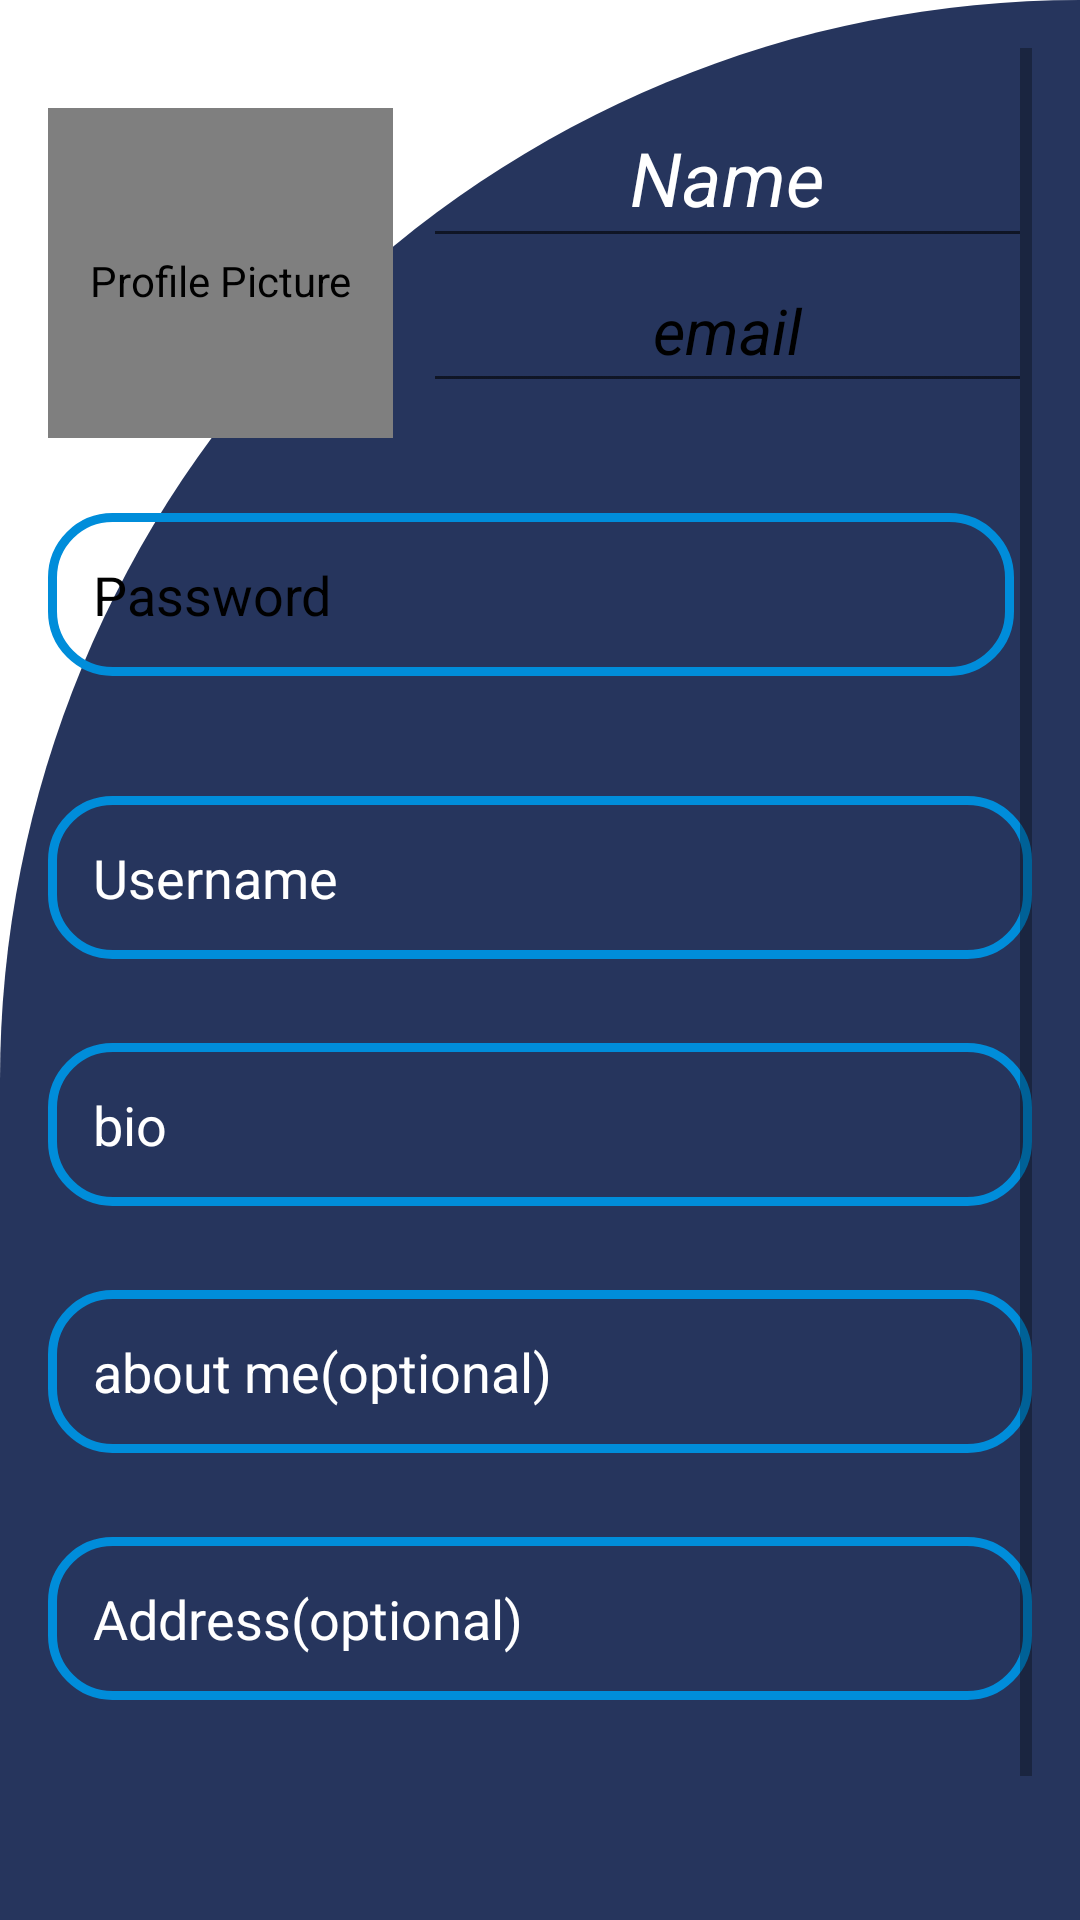

Reconstruct the res/layout file that produces this screen, plus the resources it refers to.
<!-- AndroidManifest.xml: application theme Theme.StudyGroup -->
<!-- res/layout/my_profile.xml -->
<ScrollView xmlns:android="http://schemas.android.com/apk/res/android"
    android:layout_width="match_parent"
    android:layout_height="match_parent"
    xmlns:app="http://schemas.android.com/apk/res-auto"
    android:padding="16dp"
    android:background="@drawable/cut_card_background">

    <LinearLayout
        android:layout_width="match_parent"
        android:layout_height="wrap_content"
        android:orientation="vertical"
        android:gravity="center"
        android:layout_marginTop="5dp">

        <LinearLayout
            android:layout_width="match_parent"
            android:layout_height="wrap_content"
            android:orientation="horizontal"
            android:gravity="center_vertical"
            android:layout_marginBottom="15px">


            <de.hdodenhof.circleimageview.CircleImageView
                android:id="@+id/profile_image"
                android:layout_width="115dp"
                android:layout_marginTop="10dp"
                android:layout_height="115dp"
                android:src="@drawable/squareui"
                app:civ_border_color="@color/black"
                android:contentDescription="Profile Picture"
                android:onClick="changeProfilePicture" />
<LinearLayout
    android:layout_width="match_parent"
    android:layout_height="wrap_content"
    android:orientation="vertical">
            <EditText
                android:id="@+id/name_input"
                android:layout_width="match_parent"
                android:layout_height="wrap_content"
                android:hint="Name"
                android:gravity="center"
                android:padding="10dp"
                android:textStyle="italic"
                android:inputType="textPersonName"
                android:textColorHint="@color/white"
                android:textColor="@color/white"
                android:textSize="25dp"
                android:layout_marginStart="10dp"
                android:layout_weight="1" />

    <EditText
        android:id="@+id/email_input"
        android:layout_width="match_parent"
        android:layout_height="wrap_content"
        android:hint="email"
        android:textStyle="italic"
        android:padding="10dp"
        android:gravity="center"
        android:textColor="@color/black"
        android:textSize="21dp"
        android:textColorHint="@color/black"

        android:inputType="textPersonName"
        android:layout_marginStart="10dp"
        android:layout_weight="1" />

        </LinearLayout>

    </LinearLayout>

        <LinearLayout
            android:layout_width="match_parent"
            android:layout_height="wrap_content"
            android:orientation="horizontal">
        <EditText
            android:id="@+id/password_input"
            android:layout_width="322dp"
            android:layout_height="wrap_content"
            android:hint="Password"
            android:textColorHint="@color/black"
            android:background="@drawable/custome_edittor"
            android:padding="15dp"
            android:layout_marginTop="20dp"

            android:inputType="textPassword"
            android:layout_marginBottom="20dp" />
            <ImageView
                android:layout_width="73dp"
                android:layout_height="45dp"

                android:layout_gravity="center"
                android:layout_marginLeft="1dp"
                android:id="@+id/passedit"
                android:background="@drawable/baseline_edit_24"/>
        </LinearLayout>

        <EditText
            android:id="@+id/uname_input"
            android:layout_width="match_parent"
            android:layout_height="wrap_content"
            android:hint="@string/username"
            android:textColor="@color/white"
            android:textColorHint="@color/white"

            android:padding="15dp"
            android:background="@drawable/custome_edittor"
            android:inputType="textPostalAddress"
            android:layout_marginBottom="8dp"
            android:layout_marginTop="20dp"/>
        <EditText
            android:id="@+id/bio_input"
            android:layout_width="match_parent"
            android:layout_height="wrap_content"
            android:hint="bio"
            android:textColorHint="@color/white"
android:textColor="@color/black"
            android:padding="15dp"
            android:background="@drawable/custome_edittor"
            android:inputType="textPostalAddress"
            android:layout_marginBottom="8dp"
            android:layout_marginTop="20dp"/>
        <EditText
            android:id="@+id/bioinput"
            android:layout_width="match_parent"
            android:layout_height="wrap_content"
            android:hint="about me(optional)"
            android:textColorHint="@color/white"

            android:padding="15dp"
            android:background="@drawable/custome_edittor"
            android:inputType="textPostalAddress"
            android:layout_marginBottom="8dp"
            android:layout_marginTop="20dp"/>

        <EditText
            android:id="@+id/address_input"
            android:layout_width="match_parent"
            android:layout_height="wrap_content"
            android:hint="Address(optional)"
            android:padding="15dp"
            android:textColorHint="@color/white"

            android:background="@drawable/custome_edittor"
            android:inputType="textPostalAddress"
            android:layout_marginBottom="8dp"
            android:layout_marginTop="20dp"
            />



        <LinearLayout
            android:layout_width="wrap_content"
            android:layout_height="wrap_content"
            android:orientation="horizontal"
            android:layout_marginTop="35dp"
            android:gravity="center">

            <Button
                android:id="@+id/save_button"
                android:layout_width="130dp"
                android:layout_height="wrap_content"
                android:layout_gravity="center"
                android:layout_marginTop="7dp"
                android:layout_marginRight="30dp"
                android:backgroundTint="#008DDA"
                android:padding="20dp"
                android:text="Upload" />

            <Button
                android:id="@+id/cancel_button"
                android:layout_width="130dp"
                android:layout_height="wrap_content"
                android:backgroundTint="#008DDA"

                android:text="Cancel"
                android:padding="20dp"
                android:layout_gravity="center"
                android:layout_marginLeft="20dp"
                android:layout_marginTop="7dp"
                />
        </LinearLayout>





    </LinearLayout>
</ScrollView>
<!-- resources referenced by this layout -->
<resources>
  <color name="black">#FF000000</color>
  <color name="white">#FFFFFFFF</color>
  <!-- drawable custome_edittor (drawable) -->
  <?xml version="1.0" encoding="utf-8"?>
  <shape xmlns:android="http://schemas.android.com/apk/res/android"
      android:shape="rectangle"
      >
      <stroke
          android:width="3dp"
      android:color="#008DDA"
          />
  
  <corners
  android:radius="20dp"
      />
  
  
      </shape>
  <!-- drawable cut_card_background (drawable) -->
  <shape xmlns:android="http://schemas.android.com/apk/res/android"
      android:shape="rectangle">
  
      <solid android:color="@color/pur"/>
  
      <corners
          android:topLeftRadius="400dp"
          android:topRightRadius="0dp"/>
  
  </shape>
  <string name="username">Username</string>
  <style name="Theme.StudyGroup" parent="Theme.MaterialComponents.DayNight.DarkActionBar">
          
          <item name="colorPrimary">@color/purple_500</item>
          <item name="colorPrimaryVariant">@color/purple_700</item>
          <item name="colorOnPrimary">@color/white</item>
          
          <item name="colorSecondary">@color/teal_200</item>
          <item name="colorSecondaryVariant">@color/teal_700</item>
          <item name="colorOnSecondary">@color/black</item>
          
          <item name="android:statusBarColor">?attr/colorPrimaryVariant</item>
          
      </style>
  <color name="pur">#26355D</color>
  <color name="purple_500">#FF6200EE</color>
  <color name="purple_700">#FF3700B3</color>
  <color name="teal_200">#FF03DAC5</color>
  <color name="teal_700">#FF018786</color>
</resources>
